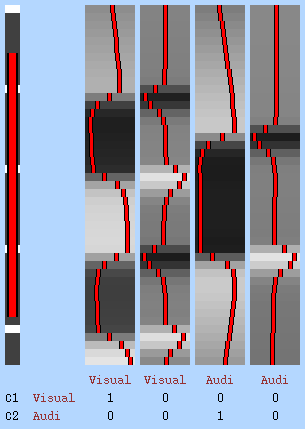

Values plotted in this chart, from the file beside it:
8.273321999999999621e-02, 1.370124999999999989e-02, -1.466625000000000047e-02, 3.071747000000000019e-02
1.116071000000000008e-01, 1.230935000000000015e-02, 1.931895000000000140e-02, 3.041904999999999956e-02
1.392951000000000050e-01, 1.036381999999999928e-02, 5.278266000000000208e-02, 2.981382000000000129e-02
1.658101999999999909e-01, 8.465307999999999514e-03, 8.563162000000000551e-02, 2.911655999999999966e-02
1.911686999999999970e-01, 6.617641999999999969e-03, 1.177736999999999951e-01, 2.832911999999999930e-02
2.153918999999999973e-01, 4.824814999999999660e-03, 1.491190000000000015e-01, 2.745459000000000094e-02
2.385052000000000005e-01, 3.088923999999999837e-03, 1.795815000000000050e-01, 2.649490999999999999e-02
2.605357999999999841e-01, 1.412023000000000097e-03, 2.090751000000000137e-01, 2.545226999999999906e-02
2.815146000000000037e-01, -2.032888000000000110e-04, 2.375176999999999983e-01, 2.433008000000000046e-02
3.014756000000000102e-01, -1.177110999999999956e-02, 2.648300000000000098e-01, 2.313136999999999832e-02
3.004235000000000100e-01, -1.810264000000000040e-01, 2.909358000000000222e-01, 2.185917999999999889e-02
-1.818424000000000082e-02, -3.536135999999999724e-01, 3.157615999999999756e-01, 2.051677999999999835e-02
-3.820434999999999803e-01, -2.670479000000000047e-01, 3.392375999999999725e-01, 1.910738000000000020e-02
-5.476569999999999494e-01, -1.027889000000000025e-01, 3.612967000000000262e-01, 1.763440999999999967e-02
-5.921638999999999653e-01, -1.948425000000000157e-02, 3.818755999999999817e-01, 6.085659000000000207e-03
-5.936312000000000255e-01, 7.862993999999999886e-03, 3.808829000000000242e-01, -1.638035999999999937e-01
-5.835247999999999546e-01, 1.465431000000000025e-02, 6.168103999999999948e-02, -3.455533000000000077e-01
-5.708501000000000269e-01, 1.553943999999999985e-02, -3.035189999999999833e-01, -2.694433999999999996e-01
-5.582719999999999905e-01, 1.483751999999999988e-02, -4.713109999999999800e-01, -1.104634000000000033e-01
-5.463050000000000406e-01, 2.393121999999999958e-02, -5.189230000000000231e-01, -2.930724999999999997e-02
-5.148772999999999822e-01, 1.908325999999999911e-01, -5.245083000000000384e-01, -3.048968999999999898e-03
-1.673682999999999976e-01, 3.611846000000000223e-01, -5.196161999999999725e-01, 2.880321999999999830e-03
2.239957999999999949e-01, 2.725002999999999731e-01, -5.133320999999999579e-01, 2.894631999999999847e-03
4.157952999999999788e-01, 1.062363000000000057e-01, -5.083974999999999467e-01, 1.246069000000000039e-03
4.852463000000000193e-01, 2.103732000000000171e-02, -5.053995000000000015e-01, -7.077875000000000399e-04
5.104914999999999869e-01, -8.097315000000000762e-03, -5.043659000000000336e-01, -2.685393999999999802e-03
5.230702999999999880e-01, -1.657337999999999867e-02, -5.053208999999999618e-01, -4.683266000000000165e-03
5.320595999999999659e-01, -1.904526000000000135e-02, -5.082851999999999926e-01, -6.697716000000000260e-03
5.401920999999999529e-01, -1.983725999999999892e-02, -5.132756000000000540e-01, -8.725058000000000813e-03
5.480473999999999624e-01, -3.033749999999999988e-02, -5.203056000000000347e-01, -7.458561999999999961e-04
5.356142999999999876e-01, -1.985637000000000096e-01, -5.093533000000000088e-01, 1.655119999999999925e-01
2.063290999999999875e-01, -3.701652000000000275e-01, -1.838432000000000122e-01, 3.435759999999999925e-01
-1.675307000000000046e-01, -2.826616000000000128e-01, 1.839590000000000114e-01, 2.637338000000000182e-01
-3.424992000000000036e-01, -1.175164999999999960e-01, 3.506003999999999787e-01, 1.009829000000000004e-01
-3.957521999999999984e-01, -3.338180000000000314e-02, 3.932703000000000171e-01, 1.602527000000000118e-02
-4.053983999999999921e-01, -5.264155999999999870e-03, 3.900911000000000239e-01, -1.405682999999999933e-02
-4.029499999999999749e-01, 2.234307000000000046e-03, 3.725897000000000236e-01, -2.382391000000000023e-02
-3.974637999999999782e-01, 3.759976999999999851e-03, 3.498375000000000234e-01, -2.768144000000000160e-02
-3.916604000000000196e-01, 3.628805000000000138e-03, 3.245706999999999898e-01, -2.987273999999999832e-02
-3.861153999999999975e-01, 1.322047999999999973e-02, 2.973798999999999748e-01, -3.174648000000000053e-02
-3.608218000000000258e-01, 1.805442999999999909e-01, 2.683052000000000215e-01, -3.357527999999999901e-02
-1.922917000000000029e-02, 3.512408000000000197e-01, 2.373923000000000005e-01, -3.535340000000000010e-02
3.663621000000000238e-01, 2.628205000000000124e-01, 2.046928000000000081e-01, -3.707512000000000307e-02
5.524539000000000533e-01, 9.673830999999999403e-02, 1.702639999999999987e-01, -3.873502000000000195e-02
6.161796999999999969e-01, 3.379193999999999948e-02, 1.341683999999999932e-01, -3.952838000000000185e-02
